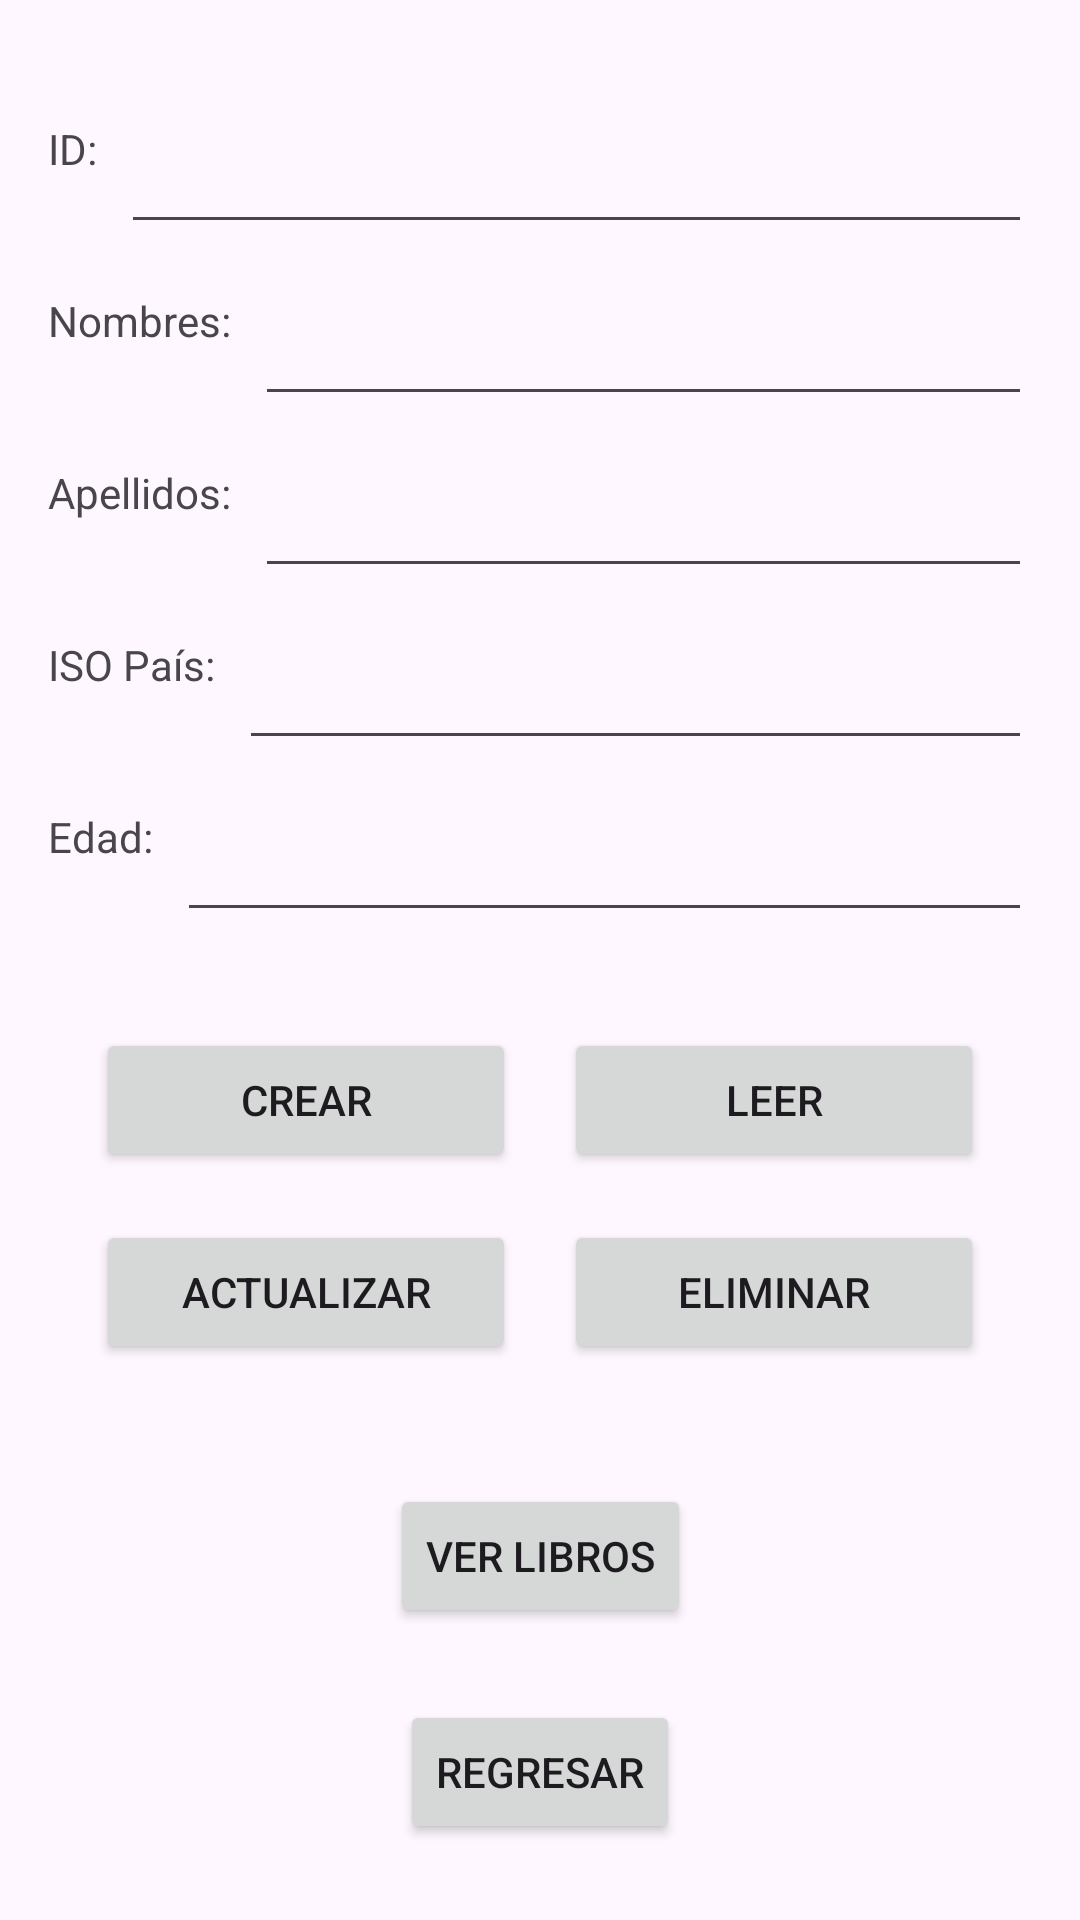

Layout XML and referenced resources for this Android screen:
<!-- AndroidManifest.xml: application theme Theme.AuthorsAndBooks -->
<!-- res/layout/activity_author.xml -->
<?xml version="1.0" encoding="utf-8"?>
<androidx.constraintlayout.widget.ConstraintLayout xmlns:android="http://schemas.android.com/apk/res/android"
    xmlns:app="http://schemas.android.com/apk/res-auto"
    xmlns:tools="http://schemas.android.com/tools"
    android:id="@+id/main"
    android:layout_width="match_parent"
    android:layout_height="match_parent"
    tools:context=".AuthorActivity"
    android:layout_gravity="center"
    >
    
    <TextView
        android:id="@+id/label_id"
        android:layout_width="wrap_content"
        android:layout_height="wrap_content"
        android:layout_marginStart="16dp"
        android:layout_marginTop="40dp"
        android:text="ID:"
        app:layout_constraintStart_toStartOf="parent"
        app:layout_constraintTop_toTopOf="parent" />

    <EditText
        android:id="@+id/input_id"
        android:layout_width="0dp"
        android:layout_height="wrap_content"
        android:inputType="number"
        app:layout_constraintStart_toEndOf="@id/label_id"
        app:layout_constraintTop_toTopOf="@id/label_id"
        app:layout_constraintEnd_toEndOf="parent"
        android:layout_marginStart="8dp"
        android:layout_marginEnd="16dp"/>

    
    <TextView
        android:id="@+id/label_nombres"
        android:layout_width="wrap_content"
        android:layout_height="wrap_content"
        android:text="Nombres:"
        app:layout_constraintStart_toStartOf="parent"
        app:layout_constraintTop_toBottomOf="@id/input_id"
        android:layout_marginTop="16dp"
        android:layout_marginStart="16dp"/>

    
    <EditText
        android:id="@+id/input_nombres"
        android:layout_width="0dp"
        android:layout_height="wrap_content"
        android:inputType="textPersonName"
        app:layout_constraintStart_toEndOf="@id/label_nombres"
        app:layout_constraintTop_toTopOf="@id/label_nombres"
        app:layout_constraintEnd_toEndOf="parent"
        android:layout_marginStart="8dp"
        android:layout_marginEnd="16dp"/>

    
    <TextView
        android:id="@+id/label_apellidos"
        android:layout_width="wrap_content"
        android:layout_height="wrap_content"
        android:text="Apellidos:"
        app:layout_constraintStart_toStartOf="parent"
        app:layout_constraintTop_toBottomOf="@id/input_nombres"
        android:layout_marginTop="16dp"
        android:layout_marginStart="16dp"/>

    
    <EditText
        android:id="@+id/input_apellidos"
        android:layout_width="0dp"
        android:layout_height="wrap_content"
        android:inputType="textPersonName"
        app:layout_constraintStart_toEndOf="@id/label_apellidos"
        app:layout_constraintTop_toTopOf="@id/label_apellidos"
        app:layout_constraintEnd_toEndOf="parent"
        android:layout_marginStart="8dp"
        android:layout_marginEnd="16dp"/>

    
    <TextView
        android:id="@+id/label_isoPais"
        android:layout_width="wrap_content"
        android:layout_height="wrap_content"
        android:text="ISO País:"
        app:layout_constraintStart_toStartOf="parent"
        app:layout_constraintTop_toBottomOf="@id/input_apellidos"
        android:layout_marginTop="16dp"
        android:layout_marginStart="16dp"/>

    
    <EditText
        android:id="@+id/input_isoPais"
        android:layout_width="0dp"
        android:layout_height="wrap_content"
        android:inputType="text"
        app:layout_constraintStart_toEndOf="@id/label_isoPais"
        app:layout_constraintTop_toTopOf="@id/label_isoPais"
        app:layout_constraintEnd_toEndOf="parent"
        android:layout_marginStart="8dp"
        android:layout_marginEnd="16dp"/>

    
    <TextView
        android:id="@+id/label_edad"
        android:layout_width="wrap_content"
        android:layout_height="wrap_content"
        android:text="Edad:"
        app:layout_constraintStart_toStartOf="parent"
        app:layout_constraintTop_toBottomOf="@id/input_isoPais"
        android:layout_marginTop="16dp"
        android:layout_marginStart="16dp"/>

    
    <EditText
        android:id="@+id/input_edad"
        android:layout_width="0dp"
        android:layout_height="wrap_content"
        android:inputType="number"
        app:layout_constraintStart_toEndOf="@id/label_edad"
        app:layout_constraintTop_toTopOf="@id/label_edad"
        app:layout_constraintEnd_toEndOf="parent"
        android:layout_marginStart="8dp"
        android:layout_marginEnd="16dp"/>


    <GridLayout
        android:id="@+id/grid_layout_buttons"
        android:layout_width="0dp"
        android:layout_height="wrap_content"
        android:layout_marginTop="24dp"
        app:layout_constraintTop_toBottomOf="@id/input_edad"
        app:layout_constraintStart_toStartOf="parent"
        app:layout_constraintEnd_toEndOf="parent"
        android:columnCount="2"
        android:rowCount="2"
        android:layout_margin="16dp"
        android:padding="8dp">

        
        <Button
            android:id="@+id/button_crear"
            android:layout_width="0dp"
            android:layout_height="wrap_content"
            android:text="Crear"
            android:onClick="createOnClick"
            android:layout_columnWeight="1"
            android:layout_rowWeight="1"
            android:layout_margin="8dp" />

        
        <Button
            android:id="@+id/button_leer"
            android:layout_width="0dp"
            android:layout_height="wrap_content"
            android:text="Leer"
            android:onClick="readById"
            android:layout_columnWeight="1"
            android:layout_rowWeight="1"
            android:layout_margin="8dp" />

        
        <Button
            android:id="@+id/button_actualizar"
            android:layout_width="0dp"
            android:layout_height="wrap_content"
            android:text="Actualizar"
            android:onClick="updateOnclick"
            android:layout_columnWeight="1"
            android:layout_rowWeight="1"
            android:layout_margin="8dp" />

        
        <Button
            android:id="@+id/button_eliminar"
            android:layout_width="0dp"
            android:layout_height="wrap_content"
            android:text="Eliminar"
            android:onClick="deleteOnClick"
            android:layout_columnWeight="1"
            android:layout_rowWeight="1"
            android:layout_margin="8dp" />
    </GridLayout>

    <Button
        android:id="@+id/button_ver_libros"
        android:layout_width="wrap_content"
        android:layout_height="wrap_content"
        android:layout_marginTop="24dp"
        android:onClick="changeViewBooks"
        android:text="Ver libros"
        app:layout_constraintEnd_toEndOf="parent"
        app:layout_constraintStart_toStartOf="parent"
        app:layout_constraintTop_toBottomOf="@id/grid_layout_buttons" />

    <Button
        android:id="@+id/button_regresar"
        android:layout_width="wrap_content"
        android:layout_height="wrap_content"
        android:layout_marginTop="24dp"
        android:onClick="regresarOnClick"
        android:text="Regresar"
        app:layout_constraintEnd_toEndOf="parent"
        app:layout_constraintStart_toStartOf="parent"
        app:layout_constraintTop_toBottomOf="@id/button_ver_libros" />



    <TextView
        android:id="@+id/lbl_user"
        android:layout_width="wrap_content"
        android:layout_height="wrap_content"
        android:layout_marginTop="4dp"
        android:text=""
        app:layout_constraintEnd_toEndOf="parent"
        app:layout_constraintHorizontal_bias="0.498"
        app:layout_constraintStart_toStartOf="parent"
        app:layout_constraintTop_toTopOf="parent" />

</androidx.constraintlayout.widget.ConstraintLayout>
<!-- resources referenced by this layout -->
<resources>
  <style name="Theme.AuthorsAndBooks" parent="Base.Theme.AuthorsAndBooks" />
  <style name="Base.Theme.AuthorsAndBooks" parent="Theme.Material3.DayNight.NoActionBar">
          
          
      </style>
</resources>
